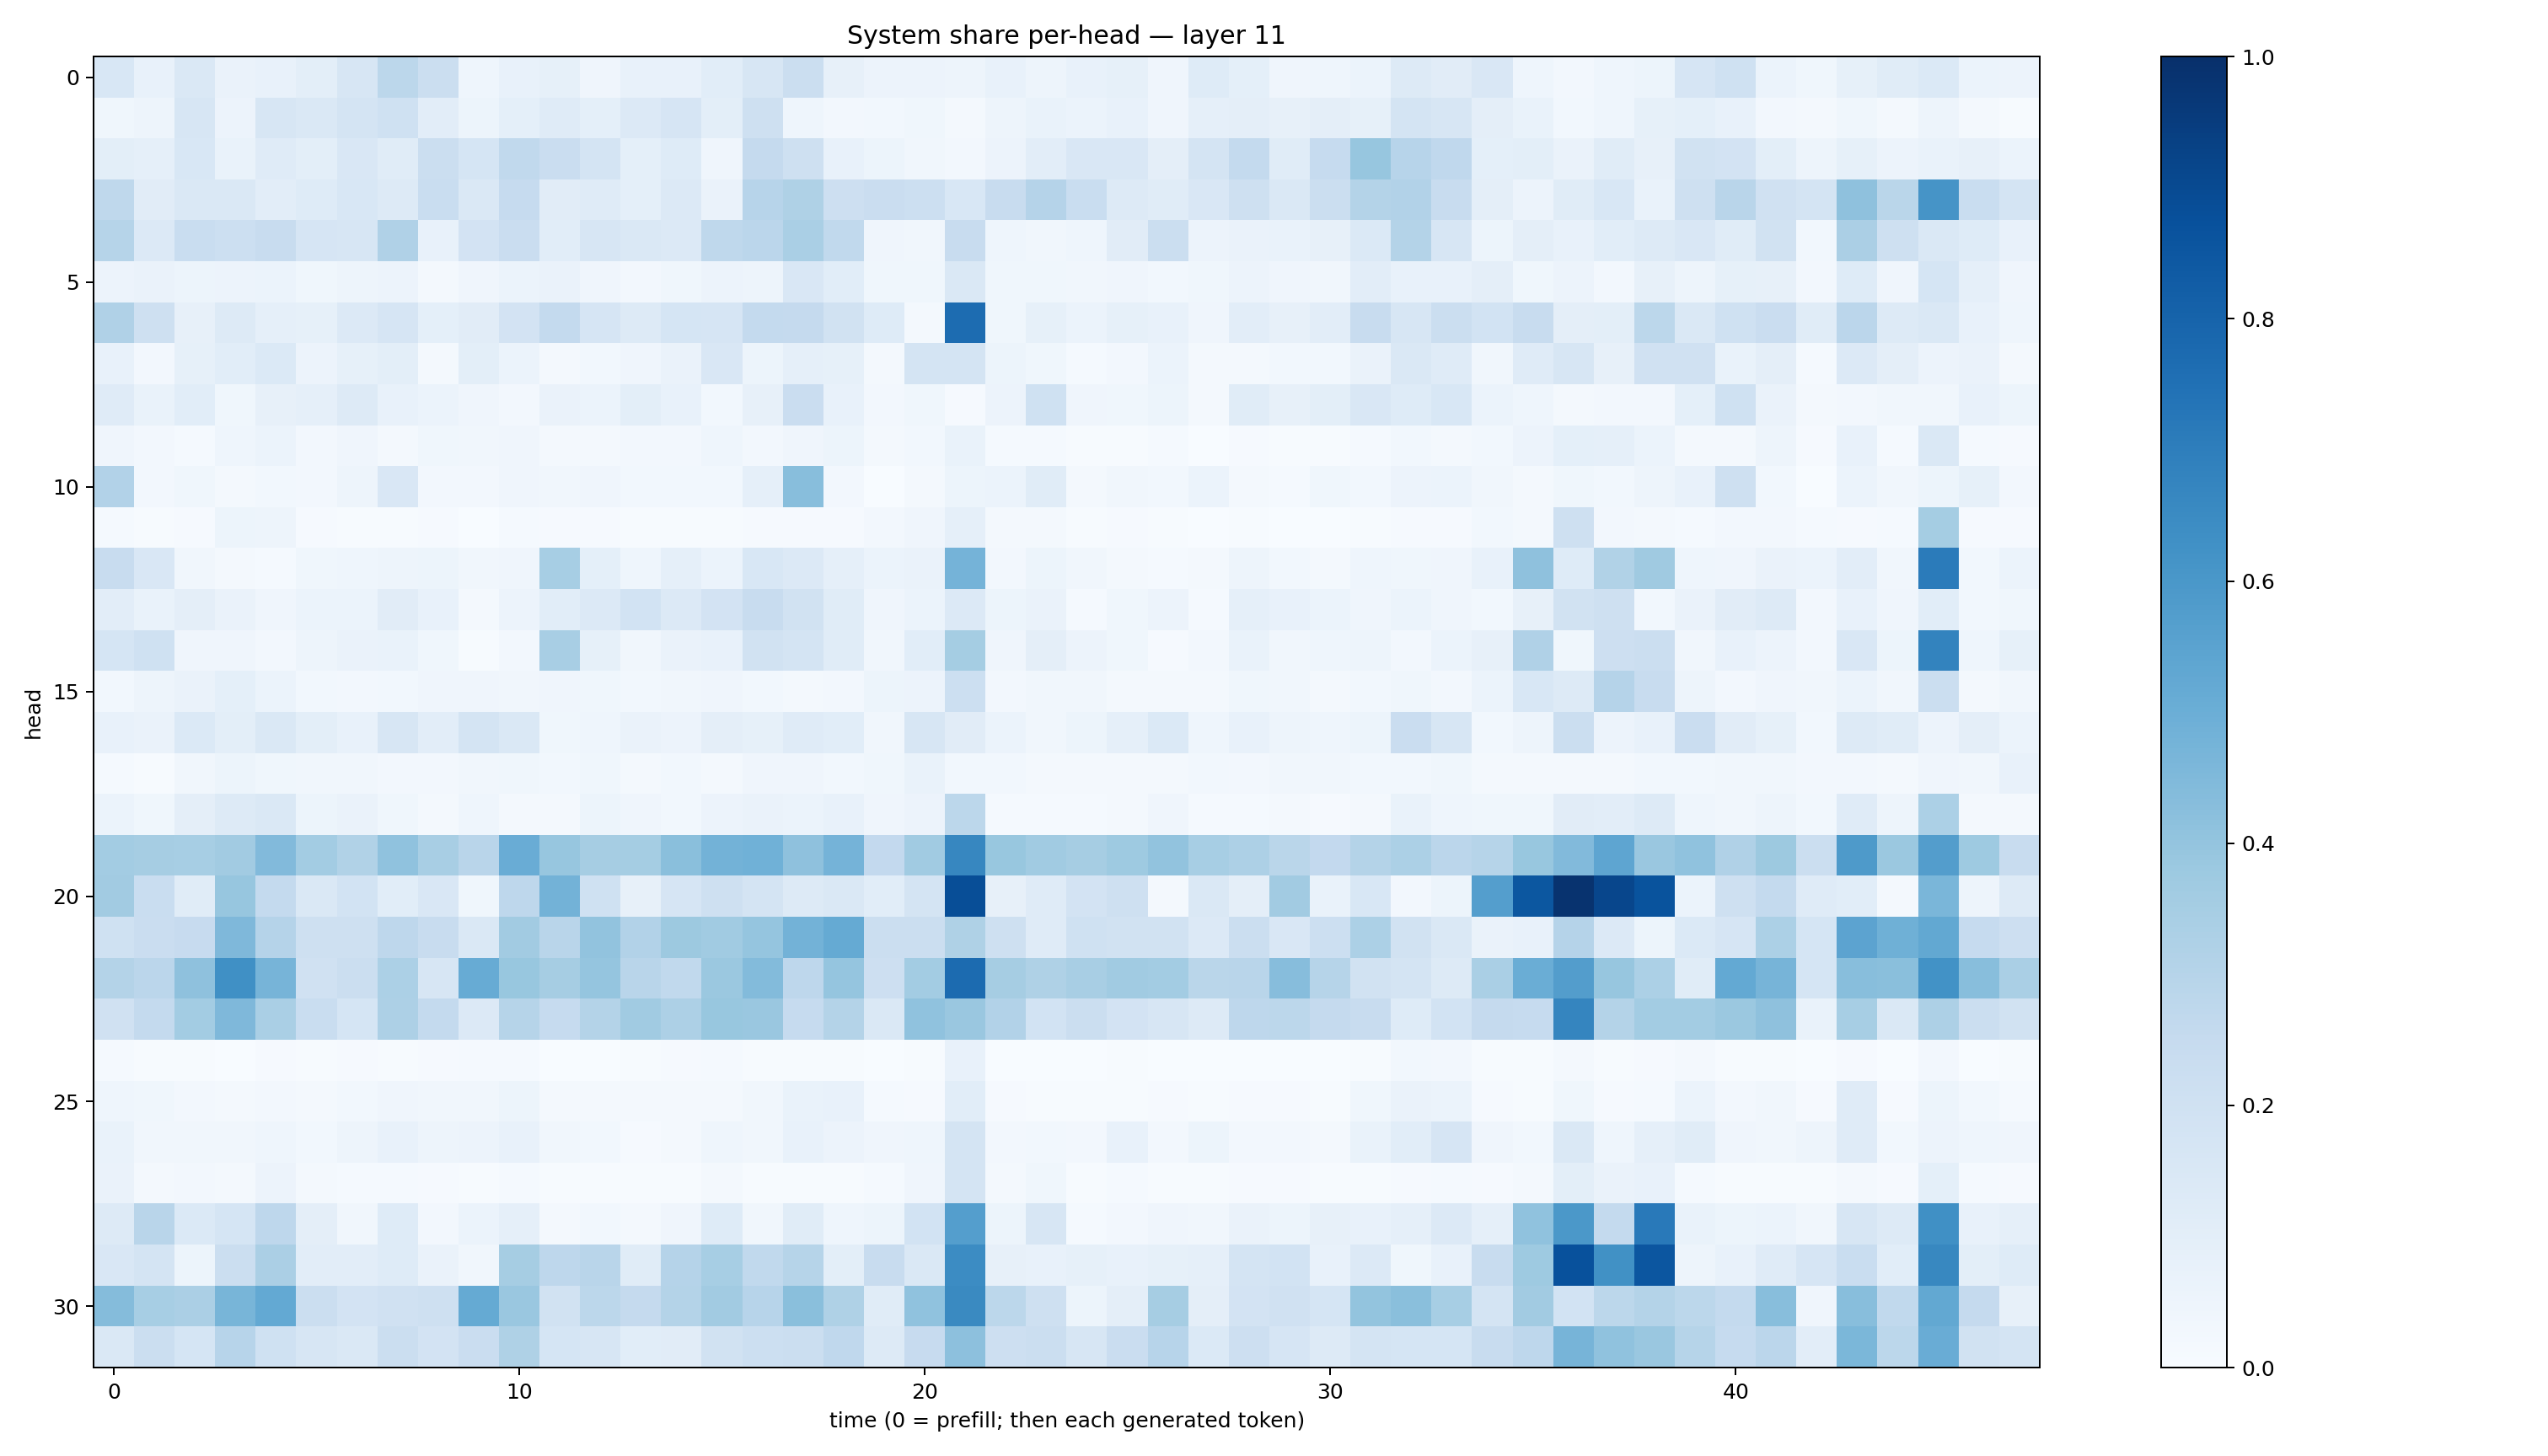

The table this chart was drawn from, first rows:
0.15380937, 0.07510214, 0.14211258, 0.06360783, 0.07781746, 0.09881217, 0.1573804, 0.28003988, 0.22166726, 0.04438963, 0.077837445, 0.084867865, 0.040386945, 0.071370795, 0.07511579, 0.10610901, 0.15686625, 0.21876831, 0.08018156, 0.055215508, 0.055472523, 0.049025208, 0.07145518, 0.048515692
0.03792, 0.04821, 0.1636, 0.05483, 0.1614, 0.1456, 0.1719, 0.2029, 0.104, 0.05361, 0.09261, 0.1197, 0.09245, 0.1347, 0.1658, 0.1001, 0.2104, 0.04431, 0.02654, 0.02941, 0.03558, 0.0203, 0.04732, 0.06668
0.0986, 0.0864, 0.1531, 0.06854, 0.1205, 0.1011, 0.15, 0.1156, 0.2242, 0.1715, 0.2619, 0.2267, 0.1764, 0.09023, 0.1214, 0.0408, 0.2516, 0.2072, 0.07236, 0.05464, 0.03377, 0.02613, 0.0576, 0.1049
0.2725, 0.1126, 0.1469, 0.1426, 0.102, 0.1234, 0.1548, 0.1276, 0.2316, 0.1465, 0.2468, 0.1108, 0.1185, 0.09103, 0.1353, 0.06411, 0.2954, 0.3222, 0.2126, 0.2283, 0.2167, 0.1528, 0.2408, 0.301
0.2973, 0.1344, 0.2317, 0.2171, 0.2379, 0.1668, 0.16, 0.3179, 0.07067, 0.1802, 0.2295, 0.1083, 0.1622, 0.1468, 0.1331, 0.2707, 0.2842, 0.3376, 0.2636, 0.0399, 0.03503, 0.2353, 0.04637, 0.03469
0.05814, 0.06447, 0.05425, 0.05619, 0.06176, 0.03874, 0.04777, 0.05847, 0.02147, 0.03918, 0.06007, 0.06407, 0.03981, 0.02559, 0.03834, 0.05687, 0.04784, 0.1491, 0.1086, 0.03656, 0.03855, 0.1441, 0.03693, 0.03557
0.3182, 0.2034, 0.07816, 0.1323, 0.08813, 0.08282, 0.1332, 0.1664, 0.09003, 0.1106, 0.181, 0.2559, 0.1656, 0.1294, 0.1706, 0.1666, 0.2574, 0.2527, 0.1917, 0.122, 0.01774, 0.7688, 0.03611, 0.08413
0.07615, 0.02581, 0.08507, 0.1087, 0.1389, 0.05756, 0.08312, 0.09937, 0.02021, 0.101, 0.05988, 0.01912, 0.03058, 0.04004, 0.06498, 0.1508, 0.05197, 0.08873, 0.08234, 0.02054, 0.1784, 0.1769, 0.05143, 0.03845
0.1193, 0.0681, 0.1064, 0.03707, 0.0797, 0.08615, 0.1267, 0.07416, 0.06236, 0.04289, 0.02516, 0.06448, 0.05871, 0.1005, 0.07511, 0.02816, 0.0793, 0.2299, 0.07549, 0.02524, 0.03528, 0.01041, 0.05675, 0.2026
0.04268, 0.02386, 0.01267, 0.04607, 0.06075, 0.02595, 0.0394, 0.02011, 0.03595, 0.03173, 0.04025, 0.01691, 0.0185, 0.02734, 0.02453, 0.04465, 0.02555, 0.04283, 0.05445, 0.01581, 0.02939, 0.07029, 0.01262, 0.01176
0.309, 0.02545, 0.0371, 0.01806, 0.02767, 0.02532, 0.05037, 0.1509, 0.02615, 0.02575, 0.04227, 0.0343, 0.04229, 0.03115, 0.03074, 0.02882, 0.08696, 0.4287, 0.02438, 0.001116, 0.02212, 0.05408, 0.05932, 0.1163
0.01411, 0.006222, 0.009498, 0.05095, 0.04922, 0.008272, 0.005621, 0.004062, 0.00884, 0.003767, 0.01535, 0.009936, 0.008942, 0.005289, 0.007202, 0.004628, 0.008651, 0.008856, 0.009673, 0.02555, 0.04274, 0.08882, 0.01592, 0.02313
0.2377, 0.1515, 0.0332, 0.02057, 0.01181, 0.03632, 0.04418, 0.05076, 0.05227, 0.03512, 0.04045, 0.3467, 0.09016, 0.04475, 0.08842, 0.06107, 0.1535, 0.1341, 0.08928, 0.05959, 0.06554, 0.4737, 0.02503, 0.05237
0.1053, 0.06657, 0.09425, 0.0638, 0.04127, 0.06032, 0.05997, 0.1101, 0.0758, 0.01648, 0.05549, 0.1055, 0.1339, 0.1849, 0.1363, 0.1806, 0.2395, 0.1895, 0.1137, 0.04263, 0.06118, 0.1356, 0.05294, 0.06493
0.1696, 0.202, 0.0404, 0.04084, 0.02441, 0.04824, 0.06567, 0.06964, 0.03789, 0.007048, 0.02618, 0.3411, 0.08403, 0.03238, 0.0643, 0.07497, 0.1882, 0.1756, 0.1147, 0.03202, 0.1061, 0.3552, 0.03982, 0.09594
0.02759, 0.04833, 0.06545, 0.09068, 0.06191, 0.02828, 0.02495, 0.02826, 0.04124, 0.0411, 0.03284, 0.04062, 0.03613, 0.02952, 0.03483, 0.04078, 0.02919, 0.01844, 0.02362, 0.05311, 0.05763, 0.2156, 0.02595, 0.03194
0.07277, 0.06257, 0.137, 0.1011, 0.1476, 0.09985, 0.07546, 0.1625, 0.1043, 0.1724, 0.1444, 0.03643, 0.04609, 0.064, 0.05658, 0.09628, 0.0847, 0.119, 0.1057, 0.03237, 0.1612, 0.113, 0.06089, 0.03294
0.01202, 0.007209, 0.03302, 0.05428, 0.03646, 0.03284, 0.03141, 0.02365, 0.02417, 0.03197, 0.0365, 0.02825, 0.03808, 0.01883, 0.02895, 0.0229, 0.04189, 0.04251, 0.029, 0.03756, 0.06774, 0.02975, 0.02927, 0.02301
0.06101, 0.03735, 0.09376, 0.1271, 0.1431, 0.05213, 0.06331, 0.03677, 0.01711, 0.04297, 0.01809, 0.01669, 0.05414, 0.04184, 0.02851, 0.05654, 0.06399, 0.06238, 0.07499, 0.03974, 0.05843, 0.2803, 0.01479, 0.01328
0.3573, 0.3507, 0.344, 0.3632, 0.4443, 0.3564, 0.3147, 0.4093, 0.3402, 0.2925, 0.5066, 0.3914, 0.3487, 0.352, 0.4235, 0.4796, 0.486, 0.4129, 0.4744, 0.2606, 0.364, 0.6671, 0.3887, 0.3657
0.3624, 0.2334, 0.1158, 0.3925, 0.255, 0.1457, 0.1865, 0.1081, 0.15, 0.03569, 0.2747, 0.4779, 0.1993, 0.08167, 0.1653, 0.2087, 0.1757, 0.1292, 0.1464, 0.1093, 0.1761, 0.8855, 0.07825, 0.1197
0.2002, 0.2293, 0.2455, 0.4498, 0.3037, 0.2056, 0.2078, 0.2749, 0.2421, 0.1442, 0.363, 0.2926, 0.4049, 0.3115, 0.3768, 0.3633, 0.3967, 0.4777, 0.5168, 0.2202, 0.2242, 0.324, 0.2082, 0.1202
0.305, 0.2816, 0.4117, 0.6291, 0.4713, 0.1983, 0.2242, 0.3291, 0.1608, 0.5112, 0.3868, 0.3515, 0.3948, 0.2912, 0.262, 0.379, 0.44, 0.2735, 0.3966, 0.2143, 0.3576, 0.7732, 0.3478, 0.3214
0.1965, 0.257, 0.357, 0.4504, 0.3374, 0.2309, 0.1704, 0.3263, 0.257, 0.1334, 0.2989, 0.2477, 0.3077, 0.3651, 0.3274, 0.388, 0.3853, 0.2484, 0.3077, 0.142, 0.4093, 0.3851, 0.3095, 0.1865
0.01504, 0.004164, 0.004647, 0.003687, 0.009261, 0.007152, 0.01041, 0.007594, 0.007988, 0.0125, 0.01279, 0.002763, 0.002647, 0.005371, 0.008143, 0.01197, 0.006317, 0.007175, 0.007462, 0.00347, 0.004338, 0.07137, 0.003189, 0.003174
0.04306, 0.03646, 0.02657, 0.02098, 0.02685, 0.02046, 0.02914, 0.04074, 0.03173, 0.03313, 0.05101, 0.01715, 0.02239, 0.01756, 0.02113, 0.02106, 0.03441, 0.06741, 0.07523, 0.01381, 0.007955, 0.1064, 0.01051, 0.005832
0.06854, 0.03165, 0.03343, 0.03274, 0.043, 0.02995, 0.04782, 0.07701, 0.04769, 0.0568, 0.07608, 0.03416, 0.02791, 0.01117, 0.0207, 0.04315, 0.03264, 0.07678, 0.05508, 0.0425, 0.04493, 0.1761, 0.02478, 0.0291
0.06639, 0.02067, 0.02391, 0.02264, 0.05688, 0.01744, 0.01248, 0.01413, 0.008229, 0.004481, 0.012, 0.006059, 0.006268, 0.005933, 0.005918, 0.02137, 0.004244, 0.006191, 0.005286, 0.01444, 0.04231, 0.1762, 0.0219, 0.036
0.1272, 0.2899, 0.1385, 0.1715, 0.2749, 0.09623, 0.03501, 0.1242, 0.02476, 0.05875, 0.08815, 0.01925, 0.03045, 0.02262, 0.04096, 0.122, 0.03404, 0.116, 0.04317, 0.05368, 0.1865, 0.5686, 0.05188, 0.1579
0.1523, 0.1744, 0.05158, 0.2247, 0.3327, 0.1017, 0.1016, 0.1216, 0.06622, 0.0317, 0.3511, 0.2744, 0.2917, 0.1167, 0.3043, 0.3474, 0.2629, 0.3003, 0.09861, 0.2392, 0.141, 0.646, 0.08185, 0.07527
0.4358, 0.3463, 0.3343, 0.4685, 0.5206, 0.2211, 0.1824, 0.1985, 0.2032, 0.5173, 0.3835, 0.1939, 0.2786, 0.2508, 0.308, 0.3619, 0.296, 0.4256, 0.3234, 0.1165, 0.4067, 0.6556, 0.2807, 0.2051
0.1445, 0.2237, 0.1693, 0.2944, 0.2001, 0.1632, 0.1476, 0.2221, 0.1805, 0.2271, 0.3217, 0.1691, 0.1639, 0.1077, 0.1113, 0.193, 0.2156, 0.2236, 0.268, 0.1269, 0.2458, 0.417, 0.2123, 0.2213
